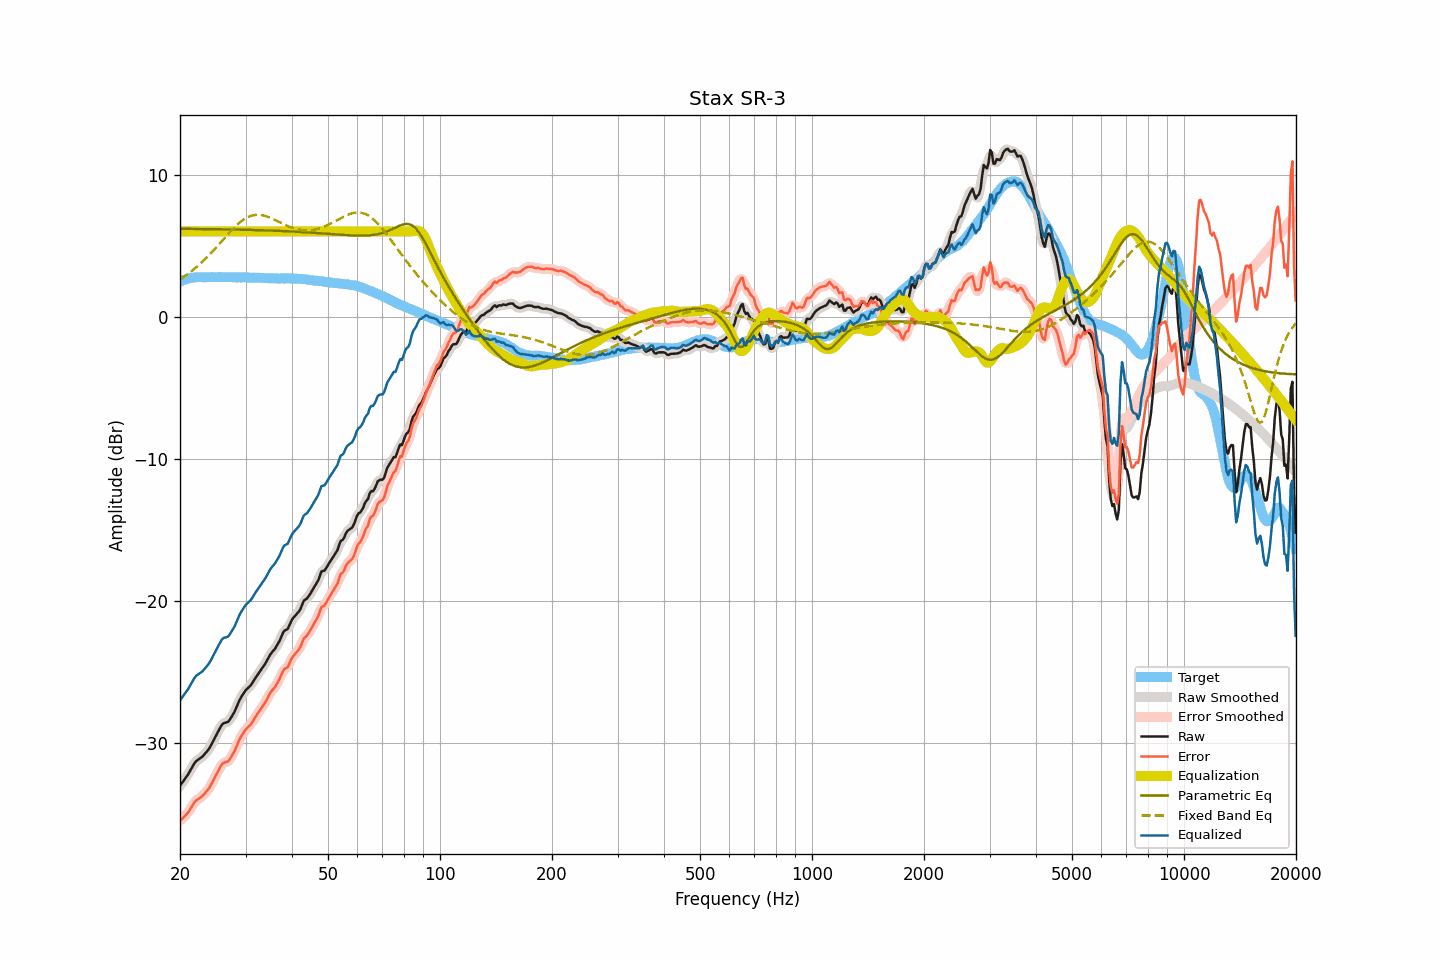

The file beside this chart, header and first rows:
frequency, raw, smoothed, error, error_smoothed, equalization, parametric_eq, fixed_band_eq, equalized_raw, equalized_smoothed, target
20.00, -33.00, -32.99, -35.47, -35.46, 6.00, 6.18, 2.62, -27.00, -26.99, 2.47
20.20, -32.84, -32.85, -35.36, -35.36, 6.00, 6.18, 2.70, -26.84, -26.85, 2.52
20.40, -32.69, -32.69, -35.26, -35.26, 6.00, 6.18, 2.77, -26.69, -26.69, 2.57
20.61, -32.53, -32.53, -35.13, -35.14, 6.00, 6.18, 2.85, -26.53, -26.53, 2.60
20.81, -32.37, -32.37, -35.01, -35.02, 6.00, 6.18, 2.93, -26.37, -26.37, 2.65
21.02, -32.21, -32.20, -34.89, -34.88, 6.00, 6.18, 3.01, -26.21, -26.20, 2.69
21.23, -32.01, -32.01, -34.71, -34.72, 6.00, 6.18, 3.10, -26.01, -26.01, 2.70
21.44, -31.81, -31.81, -34.53, -34.53, 6.00, 6.17, 3.19, -25.81, -25.81, 2.72
21.66, -31.61, -31.60, -34.36, -34.34, 6.00, 6.17, 3.28, -25.61, -25.60, 2.74
21.87, -31.42, -31.43, -34.17, -34.18, 6.00, 6.17, 3.37, -25.42, -25.43, 2.75
22.09, -31.27, -31.29, -34.04, -34.06, 6.00, 6.17, 3.47, -25.27, -25.29, 2.77
22.31, -31.19, -31.18, -33.97, -33.96, 6.00, 6.17, 3.57, -25.19, -25.18, 2.78
22.54, -31.11, -31.11, -33.89, -33.89, 6.00, 6.17, 3.67, -25.11, -25.11, 2.78
22.76, -31.03, -31.03, -33.81, -33.81, 6.00, 6.17, 3.77, -25.03, -25.03, 2.78
22.99, -30.95, -30.94, -33.72, -33.71, 6.00, 6.17, 3.88, -24.95, -24.94, 2.77
23.22, -30.82, -30.82, -33.59, -33.59, 6.00, 6.16, 3.99, -24.82, -24.82, 2.77
23.45, -30.69, -30.70, -33.46, -33.47, 6.00, 6.16, 4.09, -24.69, -24.70, 2.77
23.69, -30.55, -30.56, -33.33, -33.33, 6.00, 6.16, 4.21, -24.55, -24.56, 2.78
23.92, -30.41, -30.40, -33.18, -33.18, 6.00, 6.16, 4.32, -24.41, -24.40, 2.78
24.16, -30.22, -30.21, -33.00, -33.00, 6.00, 6.16, 4.44, -24.22, -24.21, 2.79
24.40, -30.00, -30.00, -32.79, -32.79, 6.00, 6.16, 4.56, -24.00, -24.00, 2.80
24.65, -29.78, -29.78, -32.57, -32.56, 6.00, 6.16, 4.68, -23.78, -23.78, 2.78
24.89, -29.55, -29.55, -32.33, -32.34, 6.00, 6.15, 4.81, -23.55, -23.55, 2.78
25.14, -29.34, -29.34, -32.12, -32.12, 6.00, 6.15, 4.93, -23.34, -23.34, 2.78
25.39, -29.13, -29.12, -31.92, -31.90, 6.00, 6.15, 5.06, -23.13, -23.12, 2.79
25.65, -28.92, -28.91, -31.71, -31.70, 6.00, 6.15, 5.18, -22.92, -22.91, 2.79
25.91, -28.72, -28.74, -31.50, -31.53, 6.00, 6.15, 5.31, -22.72, -22.74, 2.78
26.16, -28.61, -28.63, -31.39, -31.41, 6.00, 6.14, 5.44, -22.61, -22.63, 2.78
26.43, -28.58, -28.58, -31.36, -31.35, 6.00, 6.14, 5.57, -22.58, -22.58, 2.78
26.69, -28.54, -28.54, -31.32, -31.32, 6.00, 6.14, 5.69, -22.54, -22.54, 2.78
26.96, -28.50, -28.47, -31.28, -31.25, 6.00, 6.14, 5.82, -22.50, -22.47, 2.78
27.23, -28.34, -28.34, -31.12, -31.12, 6.00, 6.14, 5.94, -22.34, -22.34, 2.78
27.50, -28.16, -28.18, -30.94, -30.96, 6.00, 6.13, 6.06, -22.16, -22.18, 2.78
27.77, -27.98, -27.98, -30.75, -30.75, 6.00, 6.13, 6.18, -21.98, -21.98, 2.77
28.05, -27.78, -27.76, -30.55, -30.53, 6.00, 6.13, 6.29, -21.78, -21.76, 2.77
28.33, -27.52, -27.52, -30.28, -30.28, 6.00, 6.13, 6.40, -21.52, -21.52, 2.76
28.62, -27.25, -27.25, -30.01, -30.01, 6.00, 6.13, 6.51, -21.25, -21.25, 2.76
28.90, -26.99, -27.00, -29.75, -29.76, 6.00, 6.12, 6.61, -20.99, -21.00, 2.76
29.19, -26.78, -26.78, -29.53, -29.54, 6.00, 6.12, 6.70, -20.78, -20.78, 2.75
29.48, -26.60, -26.59, -29.37, -29.35, 6.00, 6.12, 6.78, -20.60, -20.59, 2.77
29.78, -26.42, -26.42, -29.18, -29.19, 6.00, 6.12, 6.86, -20.42, -20.42, 2.76
30.08, -26.26, -26.28, -29.03, -29.04, 6.00, 6.11, 6.93, -20.26, -20.28, 2.77
30.38, -26.16, -26.16, -28.92, -28.92, 6.00, 6.11, 6.99, -20.16, -20.16, 2.76
30.68, -26.05, -26.05, -28.80, -28.81, 6.00, 6.11, 7.04, -20.05, -20.05, 2.75
30.99, -25.94, -25.92, -28.69, -28.67, 6.00, 6.10, 7.09, -19.94, -19.92, 2.75
31.30, -25.77, -25.77, -28.52, -28.52, 6.00, 6.10, 7.12, -19.77, -19.77, 2.75
31.61, -25.58, -25.59, -28.33, -28.34, 6.00, 6.10, 7.15, -19.58, -19.59, 2.75
31.93, -25.40, -25.41, -28.15, -28.15, 6.00, 6.09, 7.16, -19.40, -19.41, 2.74
32.24, -25.24, -25.23, -27.97, -27.97, 6.00, 6.09, 7.17, -19.24, -19.23, 2.73
32.57, -25.07, -25.07, -27.81, -27.81, 6.00, 6.09, 7.17, -19.07, -19.07, 2.74
32.89, -24.91, -24.91, -27.65, -27.64, 6.00, 6.08, 7.16, -18.91, -18.91, 2.74
33.22, -24.75, -24.75, -27.47, -27.48, 6.00, 6.08, 7.14, -18.75, -18.75, 2.72
33.55, -24.59, -24.59, -27.31, -27.31, 6.00, 6.08, 7.12, -18.59, -18.59, 2.72
33.89, -24.42, -24.41, -27.13, -27.13, 6.00, 6.07, 7.08, -18.42, -18.41, 2.71
34.23, -24.22, -24.21, -26.94, -26.92, 6.00, 6.07, 7.05, -18.22, -18.21, 2.72
34.57, -24.01, -24.01, -26.71, -26.71, 6.00, 6.07, 7.01, -18.01, -18.01, 2.70
34.92, -23.79, -23.81, -26.49, -26.51, 6.00, 6.06, 6.96, -17.79, -17.81, 2.70
35.27, -23.64, -23.65, -26.34, -26.34, 6.00, 6.06, 6.91, -17.64, -17.65, 2.70
35.62, -23.51, -23.50, -26.20, -26.20, 6.00, 6.05, 6.86, -17.51, -17.50, 2.69
35.97, -23.38, -23.36, -26.07, -26.05, 6.00, 6.05, 6.81, -17.38, -17.36, 2.69
... 635 more rows
